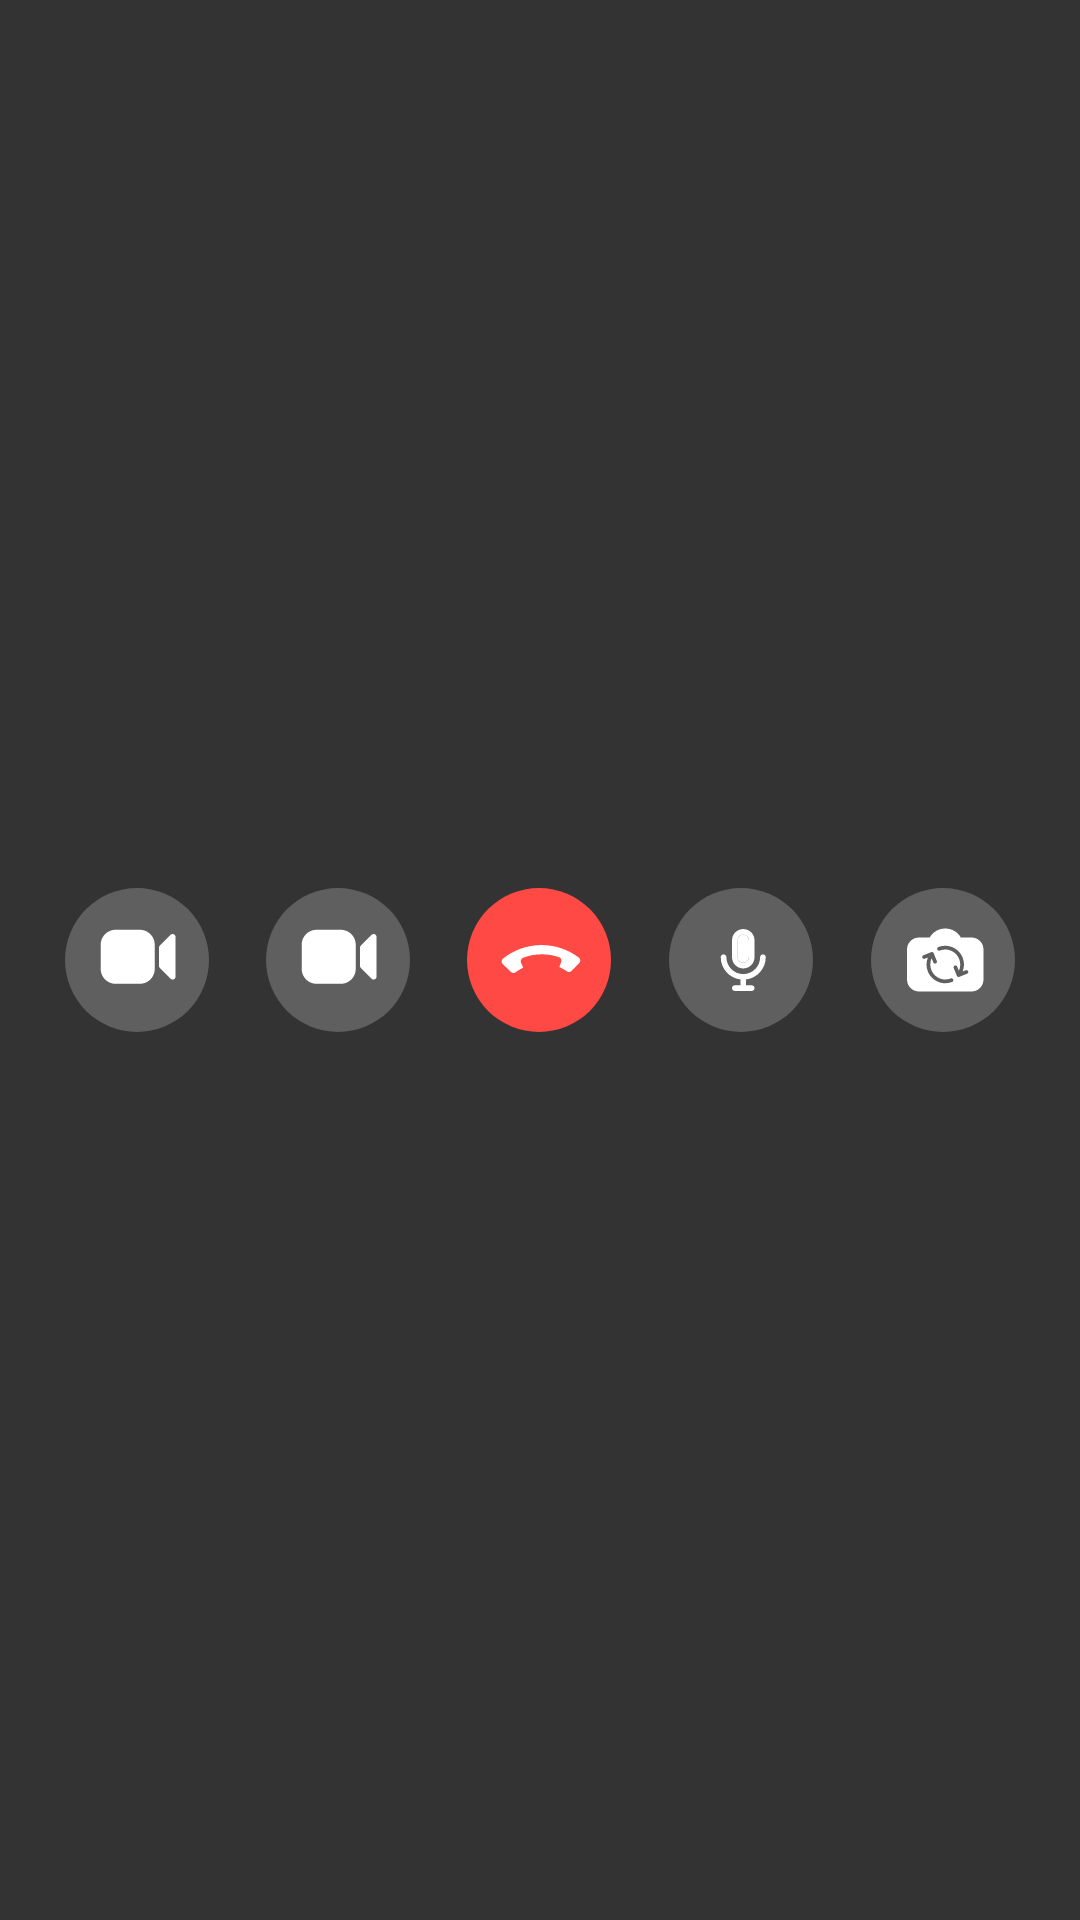

Reconstruct the res/layout file that produces this screen, plus the resources it refers to.
<!-- AndroidManifest.xml: application theme AppTheme -->
<!-- res/layout/panel_buttons_3.xml -->
<LinearLayout xmlns:android="http://schemas.android.com/apk/res/android"
    android:layout_width="match_parent"
    android:layout_height="wrap_content"
    android:background="@drawable/bg_panel_3"
    android:gravity="center_vertical"
    android:orientation="horizontal"
    android:padding="12dp">

    <ImageView
        android:layout_width="48dp"
        android:layout_height="48dp"
        android:layout_margin="8dp"
        android:layout_weight="1"
        android:src="@drawable/ic_video" />

    <ImageView
        android:layout_width="48dp"
        android:layout_height="48dp"
        android:layout_margin="8dp"
        android:layout_weight="1"
        android:src="@drawable/ic_video" />

    <ImageView
        android:id="@+id/btnCancel"
        android:layout_width="48dp"
        android:layout_height="48dp"
        android:layout_margin="8dp"
        android:layout_weight="1"
        android:src="@drawable/ic_cancel_call" />

    <ImageView
        android:layout_width="48dp"
        android:layout_height="48dp"
        android:layout_margin="8dp"
        android:layout_weight="1"
        android:src="@drawable/ic_mic" />

    <ImageView
        android:layout_width="48dp"
        android:layout_height="48dp"
        android:layout_margin="8dp"
        android:layout_weight="1"
        android:src="@drawable/ic_swap_camera" />


</LinearLayout>
<!-- resources referenced by this layout -->
<resources>
  <!-- drawable bg_panel_3 (drawable) -->
  <shape xmlns:android="http://schemas.android.com/apk/res/android">
      
      <solid android:color="#CC000000" />
  
  
  
      <corners android:radius="@dimen/_10sdp" />
  
  </shape>
  <!-- drawable ic_cancel_call (drawable) -->
  <vector xmlns:android="http://schemas.android.com/apk/res/android"
      android:width="48dp"
      android:height="48dp"
      android:viewportWidth="48"
      android:viewportHeight="48">
    <path
        android:pathData="M24,24m-24,0a24,24 0,1 1,48 0a24,24 0,1 1,-48 0"
        android:fillColor="#FF4944"/>
    <path
        android:pathData="M11.904,25.364C11.78,25.244 11.684,25.1 11.621,24.94C11.558,24.78 11.53,24.609 11.538,24.437C11.548,24.259 11.595,24.085 11.677,23.926C11.758,23.767 11.872,23.627 12.011,23.514C15.58,20.663 19.997,19.082 24.564,19.019C29.132,18.956 33.59,20.416 37.236,23.168C37.377,23.277 37.494,23.414 37.58,23.57C37.667,23.726 37.721,23.898 37.738,24.075C37.752,24.246 37.73,24.419 37.672,24.58C37.614,24.742 37.522,24.89 37.403,25.013L34.878,27.621C34.687,27.827 34.43,27.96 34.151,27.998C33.872,28.035 33.589,27.974 33.35,27.825C33.079,27.63 32.802,27.446 32.52,27.274C31.964,26.93 31.385,26.628 30.785,26.369L31.399,24.605C31.452,24.455 31.475,24.296 31.466,24.136C31.457,23.977 31.417,23.822 31.348,23.678C31.279,23.534 31.182,23.406 31.063,23.3C30.944,23.194 30.806,23.112 30.655,23.06C26.765,21.716 22.525,21.785 18.68,23.253C18.388,23.38 18.159,23.618 18.041,23.913C17.974,24.059 17.938,24.217 17.933,24.377C17.928,24.537 17.955,24.697 18.013,24.846L18.708,26.563C18.112,26.857 17.535,27.187 16.978,27.55C16.702,27.731 16.431,27.924 16.166,28.127C15.932,28.284 15.651,28.354 15.371,28.326C15.091,28.298 14.83,28.173 14.632,27.972L11.904,25.364Z"
        android:fillColor="#ffffff"/>
  </vector>
  <!-- drawable ic_mic: vector/xml drawable (drawable, 2649 chars, omitted) -->
  <!-- drawable ic_swap_camera: vector/xml drawable (drawable, 2632 chars, omitted) -->
  <!-- drawable ic_video (drawable) -->
  <vector xmlns:android="http://schemas.android.com/apk/res/android"
      android:width="48dp"
      android:height="48dp"
      android:viewportWidth="48"
      android:viewportHeight="48">
    <path
        android:pathData="M24,24m-24,0a24,24 0,1 1,48 0a24,24 0,1 1,-48 0"
        android:fillColor="#5F5F5F"/>
    <path
        android:pathData="M16.887,13.912C14.125,13.912 11.887,16.151 11.887,18.912V26.95C11.887,29.711 14.125,31.95 16.887,31.95H24.924C27.686,31.95 29.924,29.711 29.924,26.95V18.912C29.924,16.151 27.686,13.912 24.924,13.912H16.887ZM35.153,15.632C35.782,14.999 36.862,15.444 36.862,16.337V29.525C36.862,30.418 35.782,30.863 35.153,30.23L31.603,26.659C31.416,26.472 31.312,26.218 31.312,25.954V19.908C31.312,19.643 31.416,19.39 31.603,19.203L35.153,15.632Z"
        android:fillColor="#ffffff"
        android:fillType="evenOdd"/>
  </vector>
  <style name="AppTheme" parent="@style/Theme.MaterialComponents.Light.NoActionBar">
          <item name="colorAccent">@color/colorAccent</item>
          <item name="colorPrimary">@color/colorPrimary</item>
          <item name="colorPrimaryDark">@color/colorPrimaryDark</item>
          <item name="android:windowFullscreen">true</item>
          <item name="android:windowContentOverlay">@null</item>
      </style>
  <!-- not gathered from this repository: default colours our renderer supplied (Android Studio template values) -->
  <color name="colorPrimary">#FF6200EE</color>
  <color name="colorPrimaryDark">#FF3700B3</color>
  <color name="colorAccent">#FF03DAC5</color>
</resources>
